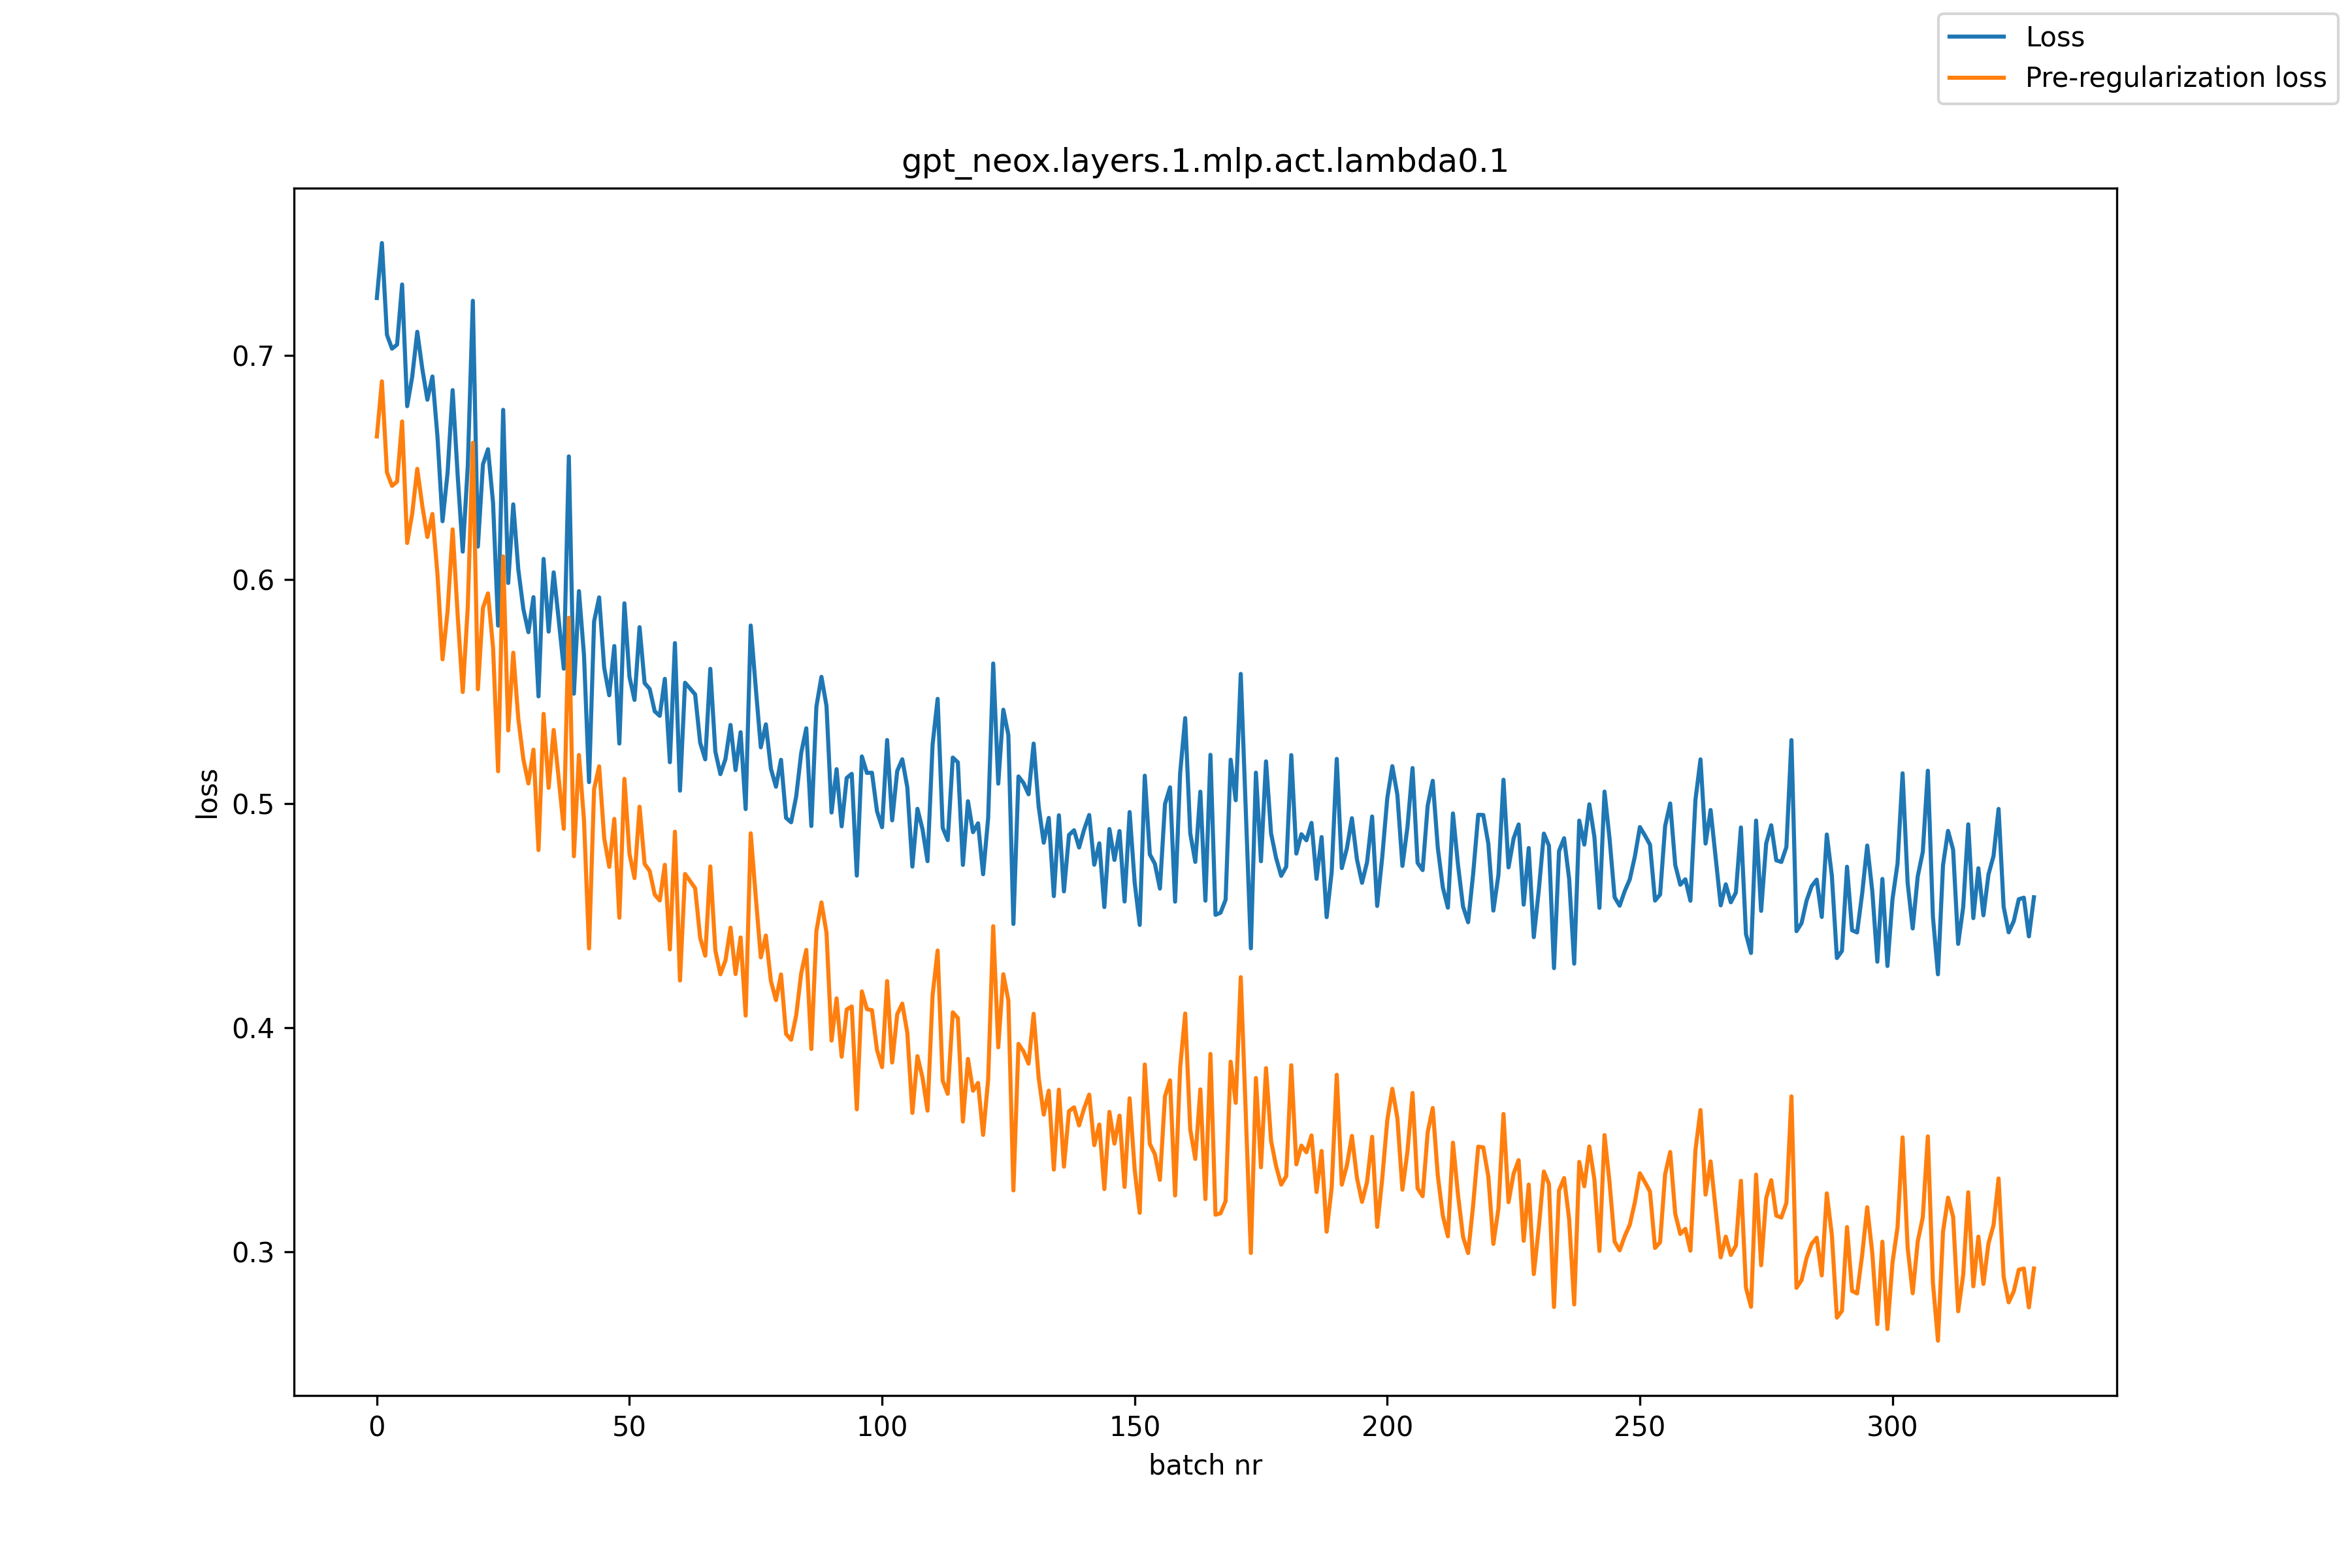

Data behind this chart, as committed beside it:
, loss, pre_reg_loss
0, 0.7257, 0.6639
1, 0.7503, 0.6885
2, 0.7093, 0.6479
3, 0.7031, 0.6419
4, 0.7049, 0.6438
5, 0.7318, 0.6706
6, 0.6775, 0.6164
7, 0.6906, 0.6295
8, 0.7106, 0.6495
9, 0.6941, 0.6329
10, 0.6803, 0.6191
11, 0.6907, 0.6293
12, 0.6638, 0.6023
13, 0.6261, 0.5645
14, 0.6478, 0.5859
15, 0.6846, 0.6225
16, 0.6465, 0.5841
17, 0.6125, 0.5499
18, 0.6509, 0.5879
19, 0.7245, 0.6611
20, 0.6148, 0.5511
21, 0.6515, 0.5875
22, 0.6582, 0.5939
23, 0.6343, 0.5697
24, 0.5795, 0.5145
25, 0.6758, 0.6104
26, 0.5985, 0.5327
27, 0.6336, 0.5674
28, 0.6046, 0.538
29, 0.5869, 0.5199
30, 0.5766, 0.5091
31, 0.5922, 0.5242
32, 0.5479, 0.4794
33, 0.6093, 0.5401
34, 0.5768, 0.5071
35, 0.6033, 0.533
36, 0.5821, 0.5112
37, 0.5603, 0.4888
38, 0.655, 0.583
39, 0.5491, 0.4766
40, 0.5949, 0.5218
41, 0.5664, 0.4928
42, 0.5097, 0.4355
43, 0.5814, 0.5066
44, 0.5921, 0.5167
45, 0.5607, 0.4847
46, 0.5484, 0.4719
47, 0.5704, 0.4932
48, 0.5269, 0.4491
49, 0.5895, 0.5111
50, 0.5566, 0.4777
51, 0.5464, 0.4668
52, 0.5788, 0.4987
53, 0.5539, 0.4732
54, 0.5513, 0.47
55, 0.5413, 0.4594
56, 0.5393, 0.4568
57, 0.5558, 0.4728
58, 0.5186, 0.435
59, 0.5717, 0.4875
... 269 more rows
